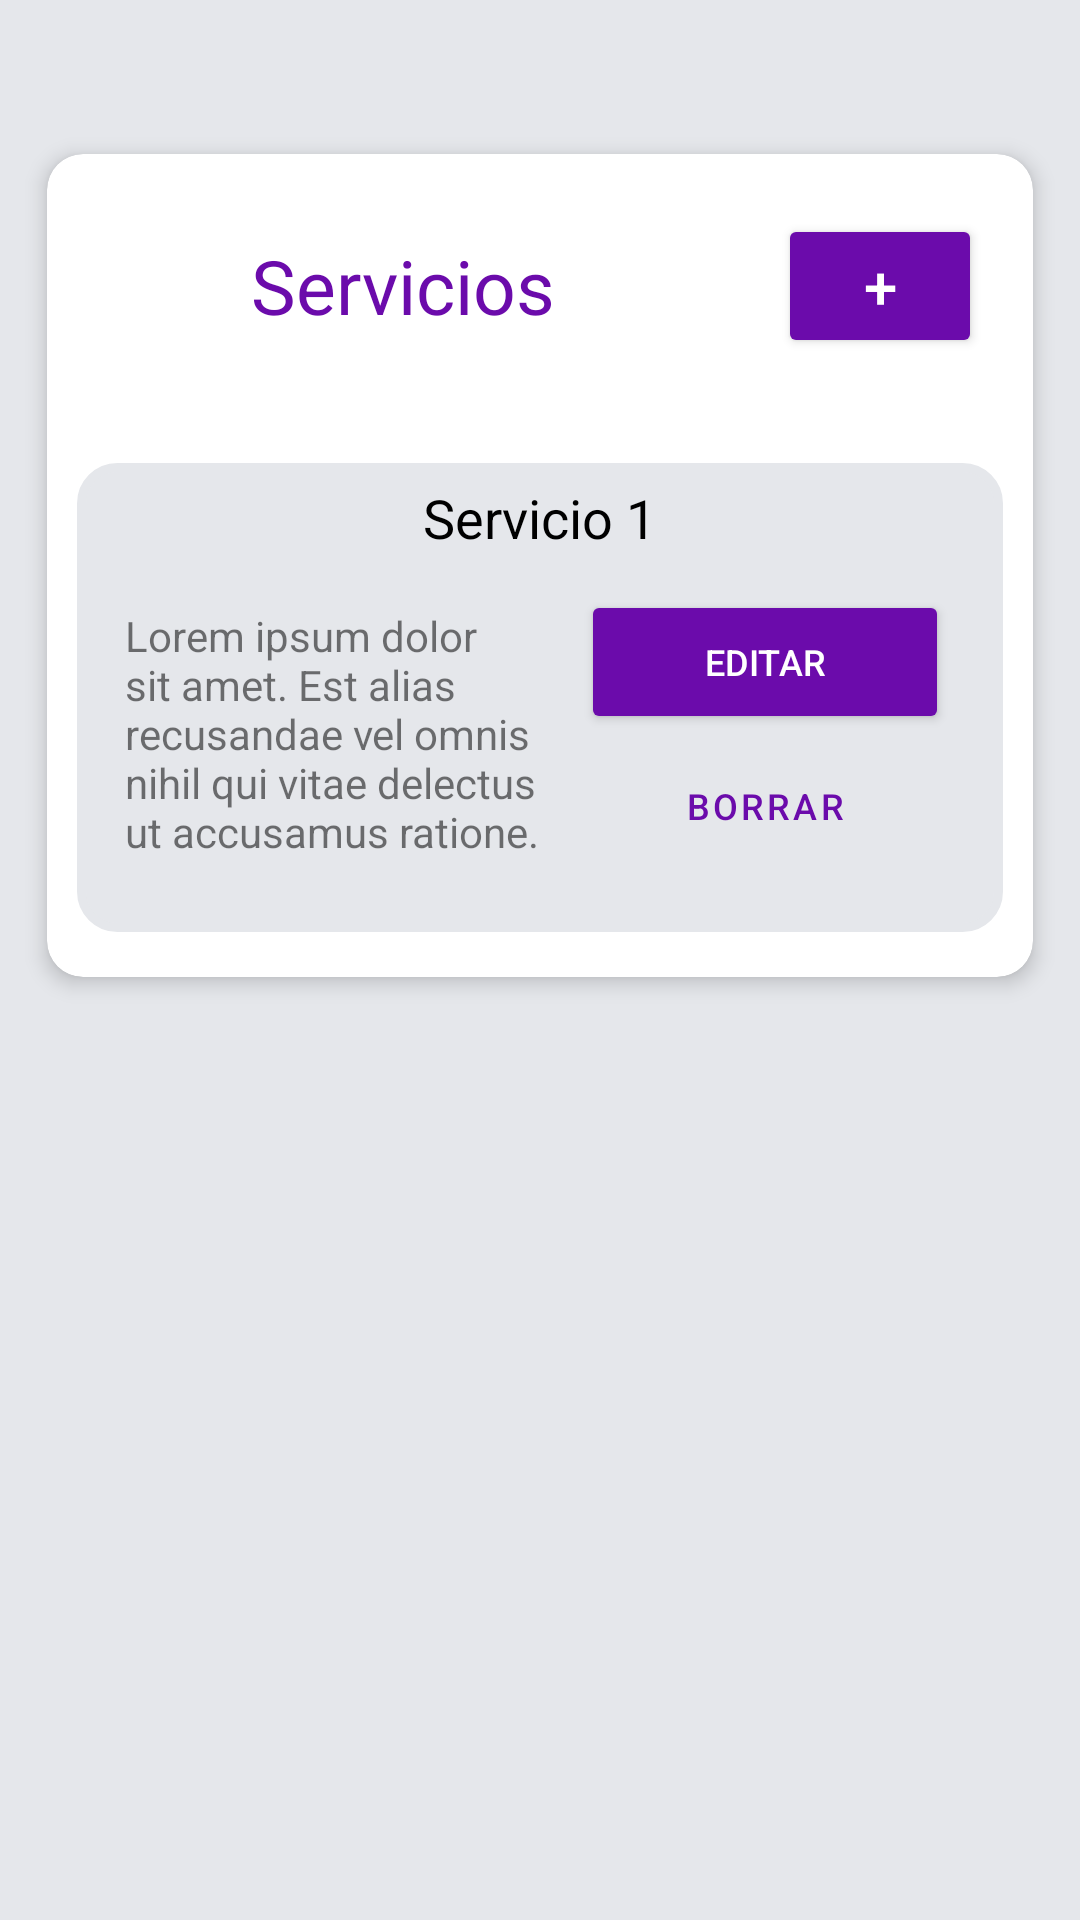

Reconstruct the res/layout file that produces this screen, plus the resources it refers to.
<!-- AndroidManifest.xml: application theme Theme.EsteticaCaninaAdmin -->
<!-- res/layout/fragment_servicios.xml -->
<?xml version="1.0" encoding="utf-8"?>
<RelativeLayout xmlns:android="http://schemas.android.com/apk/res/android"
    xmlns:tools="http://schemas.android.com/tools"
    android:layout_width="match_parent"
    android:layout_height="match_parent"
    xmlns:app="http://schemas.android.com/apk/res-auto"
    android:background="@color/fondo"
    tools:context=".ServiciosFragment">

    <ScrollView
        android:layout_width="match_parent"
        android:layout_height="wrap_content"
        android:id="@id/scrollView"
        android:padding="8dp">

        <LinearLayout
            android:id="@+id/contenedor"
            android:layout_width="match_parent"
            android:layout_height="match_parent"
            android:orientation="vertical">

            <TextView
                android:id="@+id/title"
                android:layout_width="match_parent"
                android:layout_height="wrap_content"
                android:gravity="center"
                android:textSize="25dp"
                android:text="" />

            <com.google.android.material.card.MaterialCardView
                android:id="@+id/card"
                style="@style/AppTheme.CardView"
                android:layout_below="@+id/title"
                app:cardCornerRadius="12dp">

                <LinearLayout
                    android:id="@+id/contenedor2"
                    android:layout_width="match_parent"
                    android:layout_height="wrap_content"
                    android:layout_below="@+id/contenedor"
                    android:background="@drawable/stylo_border_rect"
                    android:backgroundTint="@color/whiterect"
                    android:orientation="vertical">

                    <LinearLayout
                        android:id="@+id/contenedor3"
                        android:layout_width="match_parent"
                        android:layout_height="wrap_content"
                        android:layout_marginHorizontal="5dp"
                        android:layout_marginVertical="20dp"
                        android:gravity="center"
                        android:textAlignment="center">

                        <TextView
                            android:id="@+id/txtservicios"
                            android:layout_width="0dp"
                            android:layout_height="match_parent"
                            android:layout_weight="10"
                            android:text="Servicios"
                            android:textSize="25dp"
                            android:textColor="@color/morado"
                            android:gravity="center"
                            app:backgroundTint="@color/fondo" />


                        <Button
                            android:id="@+id/btnagregar"
                            android:layout_width="0dp"
                            android:layout_height="wrap_content"
                            android:layout_marginHorizontal="12dp"
                            android:layout_weight="3"
                            android:text="+"
                            android:textAllCaps="false"
                            android:textColor="@color/white"
                            android:textSize="20dp"
                            app:backgroundTint="@color/morado"
                            app:cornerRadius="12dp" />

                    </LinearLayout>


                    <LinearLayout
                        android:layout_width="match_parent"
                        android:layout_height="wrap_content"
                        android:background="@drawable/esquinas_redondeadas"
                        android:layout_marginHorizontal="10dp"
                        android:orientation="vertical"
                        android:layout_marginVertical="15dp"
                        android:padding="6dp">

                        <TextView
                            android:id="@+id/txtnomserv"
                            android:layout_width="wrap_content"
                            android:layout_height="wrap_content"
                            android:layout_gravity="center"
                            android:text="Servicio 1"
                            android:textColor="@color/black"
                            android:textSize="18dp"/>

                        <LinearLayout
                            android:layout_width="match_parent"
                            android:layout_height="wrap_content"
                            android:orientation="horizontal"
                            android:padding="6dp">

                            <TextView
                                android:id="@+id/txtdescserv"
                                android:layout_width="150dp"
                                android:layout_height="wrap_content"
                                android:layout_gravity="center"
                                android:padding="4dp"
                                android:text="Lorem ipsum dolor sit amet. Est alias recusandae vel omnis nihil qui vitae delectus ut accusamus ratione. "
                                />

                            <LinearLayout
                                android:layout_width="match_parent"
                                android:layout_height="wrap_content"
                                android:orientation="vertical"
                                android:layout_gravity="center"
                                android:padding="6dp">

                                <Button
                                    android:id="@+id/btneditar"
                                    android:layout_width="match_parent"
                                    android:layout_height="wrap_content"
                                    android:backgroundTint="@color/morado"
                                    app:cornerRadius="12dp"
                                    android:text="editar"
                                    android:textColor="@color/white"
                                    android:textSize="12dp" />
                                <Button
                                    android:id="@+id/btnborrar"
                                    android:layout_width="match_parent"
                                    android:layout_height="wrap_content"
                                    style="?attr/materialButtonOutlinedStyle"
                                    app:strokeColor="@color/morado"
                                    app:cornerRadius="12dp"
                                    android:elevation="50dp"
                                    android:text="borrar"
                                    android:textColor="@color/morado"
                                    android:textSize="12dp" />
                            </LinearLayout>
                        </LinearLayout>

                    </LinearLayout>


                </LinearLayout>
            </com.google.android.material.card.MaterialCardView>

        </LinearLayout>

    </ScrollView>

</RelativeLayout>
<!-- resources referenced by this layout -->
<resources>
  <color name="black">#FF000000</color>
  <color name="fondo">#E5E7EB</color>
  <color name="morado">#6B0BAB</color>
  <color name="white">#FFFFFFFF</color>
  <color name="whiterect">#F9FAFB</color>
  <!-- drawable esquinas_redondeadas (drawable) -->
  <?xml version="1.0" encoding="utf-8"?>
  <shape
      xmlns:android="http://schemas.android.com/apk/res/android"
      android:shape="rectangle">
  
      
      <solid
          android:color="@color/fondo" >
      </solid>
  
      
      <stroke
          android:width="3dp"
          android:color="@color/fondo" >
      </stroke>
  
      
      <padding
          android:left="4dp"
          android:top="4dp"
          android:right="4dp"
          android:bottom="4dp"    >
      </padding>
  
      
      <corners
          android:radius="12dp"   >
      </corners>
  
  </shape>
  <style name="AppTheme.CardView">
          <item name="android:layout_width">match_parent</item>
          <item name="android:layout_height">wrap_content</item>
          
          
          <item name="cardCornerRadius">12dp</item>
          <item name="cardElevation">4dp</item>
          <item name="cardUseCompatPadding">true</item>
      </style>
  <style name="Theme.EsteticaCaninaAdmin" parent="Theme.MaterialComponents.DayNight.NoActionBar">
          
          <item name="colorPrimary">@color/purple_500</item>
          <item name="colorPrimaryVariant">@color/purple_700</item>
          <item name="colorOnPrimary">@color/white</item>
          
          <item name="colorSecondary">@color/teal_200</item>
          <item name="colorSecondaryVariant">@color/teal_700</item>
          <item name="colorOnSecondary">@color/black</item>
          
          <item name="android:statusBarColor">?attr/colorPrimaryVariant</item>
          
  
      </style>
  <color name="purple_500">#FF6200EE</color>
  <color name="purple_700">#FF3700B3</color>
  <color name="teal_200">#FF03DAC5</color>
  <color name="teal_700">#FF018786</color>
</resources>
